Image classification data set "dataset" (shoaibk-exe/employee-tracking on GitHub). Class labels (2): empty, occupied.

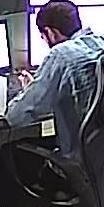
Label: occupied

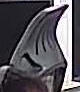
Label: empty

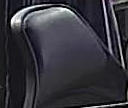
Label: empty

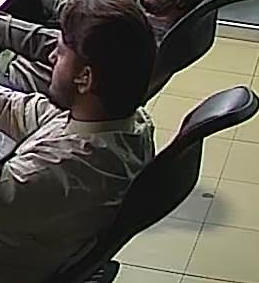
Label: occupied

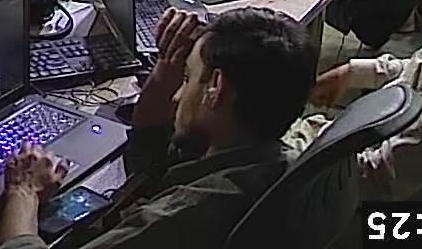
Label: occupied

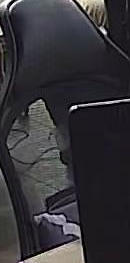
Label: empty
